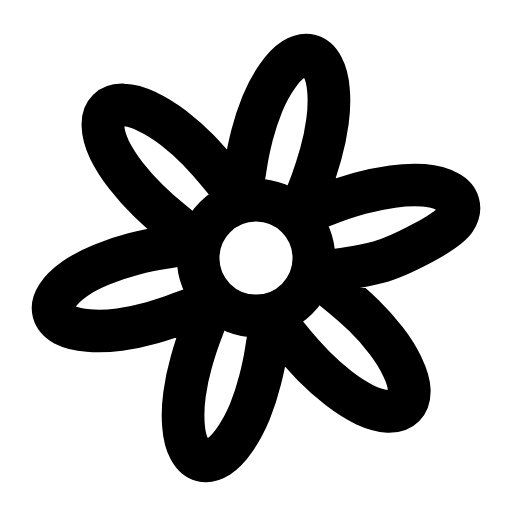
t = 0.00 s
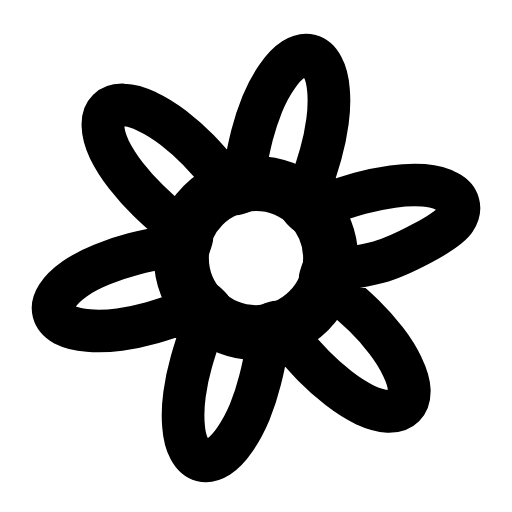
t = 0.26 s
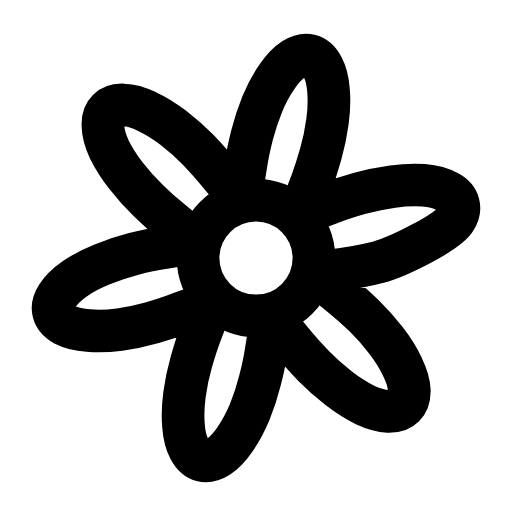
t = 0.53 s
t = 0.78 s: frame unchanged from t = 0.00 s, image omitted
t = 1.06 s: frame unchanged from t = 0.00 s, image omitted
t = 1.33 s: frame unchanged from t = 0.00 s, image omitted

The animated SVG that drew these frames (rendered in a browser with its animation timeline set to each time). Animation: 1 SMIL element (animateTransform=1); one cycle of 1.60 s, repeats indefinitely.

<svg xmlns="http://www.w3.org/2000/svg" width="24" height="24" viewBox="0 0 24 24" fill="none"><g transform="translate(-2.16 -1.003) scale(1.18)"><path stroke="currentColor" stroke-width="1.695" stroke-linecap="round" stroke-linejoin="round" fill="none" d="M14.61 11.69L14.55 11.89L14.78 12.09Q15.01 12.28 15.41 12.61Q15.82 12.94 16.29 13.39Q16.76 13.85 17.17 14.38Q17.58 14.91 17.82 15.43Q18.07 15.94 18.09 16.35Q18.1 16.76 17.88 16.98Q17.66 17.2 17.25 17.19Q16.84 17.17 16.32 16.93Q15.81 16.68 15.28 16.27Q14.75 15.86 14.29 15.39Q13.84 14.92 13.51 14.52Q13.18 14.11 12.98 13.88L12.79 13.65L12.59 13.71L12.54 14.01Q12.48 14.3 12.4 14.82Q12.32 15.33 12.16 15.96Q12 16.6 11.75 17.22Q11.49 17.84 11.16 18.31Q10.84 18.78 10.5 19Q10.15 19.22 9.85 19.14Q9.55 19.06 9.36 18.7Q9.16 18.33 9.12 17.76Q9.07 17.19 9.16 16.52Q9.25 15.86 9.43 15.23Q9.61 14.6 9.79 14.12Q9.98 13.63 10.08 13.35L10.18 13.06L10.04 12.92L9.75 13.02Q9.47 13.12 8.98 13.3Q8.5 13.49 7.87 13.67Q7.24 13.85 6.58 13.94Q5.91 14.03 5.34 13.98Q4.77 13.94 4.4 13.75Q4.04 13.55 3.96 13.25Q3.88 12.95 4.1 12.61Q4.32 12.26 4.79 11.93Q5.26 11.61 5.88 11.36Q6.5 11.1 7.13 10.94Q7.77 10.78 8.29 10.7Q8.8 10.62 9.1 10.56L9.39 10.51L9.45 10.31L9.22 10.12Q8.99 9.92 8.59 9.59Q8.18 9.26 7.71 8.8Q7.24 8.35 6.83 7.82Q6.42 7.29 6.17 6.78Q5.93 6.26 5.92 5.85Q5.9 5.44 6.12 5.22Q6.34 5 6.75 5.02Q7.16 5.03 7.67 5.28Q8.19 5.52 8.72 5.93Q9.25 6.34 9.71 6.81Q10.16 7.28 10.49 7.69Q10.82 8.09 11.02 8.32L11.21 8.55L11.41 8.49L11.46 8.2Q11.52 7.9 11.6 7.38Q11.68 6.87 11.84 6.23Q12 5.6 12.25 4.98Q12.51 4.36 12.84 3.89Q13.16 3.42 13.5 3.2Q13.85 2.98 14.15 3.06Q14.45 3.14 14.64 3.5Q14.84 3.87 14.88 4.44Q14.93 5.01 14.84 5.67Q14.75 6.34 14.57 6.97Q14.39 7.6 14.21 8.09Q14.02 8.57 13.92 8.86L13.82 9.14L13.96 9.28L14.25 9.18Q14.53 9.08 15.02 8.89Q15.5 8.71 16.13 8.53Q16.76 8.35 17.43 8.26Q18.09 8.17 18.66 8.21Q19.23 8.26 19.59 8.46Q19.96 8.65 20.04 8.95Q20.12 9.25 19.9 9.59Q19.68 9.94 18.59 10.52Q17.5 11.1 16.87 11.26Q16.23 11.42 15.71 11.5Q15.2 11.58 14.9 11.63L14.61 11.69Z"></path><g transform="translate(12 11.1)"><g><animateTransform attributeName="transform" type="scale" values="1;1;1.35;1;1;1;1;1.35;1;1;1" keyTimes="0;0.135;0.2475;0.36;0.45;0.6;0.66;0.735;0.81;0.9;1" dur="1.6s" repeatCount="indefinite" calcMode="spline" keySplines="0.16 1 0.3 1;0.16 1 0.3 1;0.16 1 0.3 1;0.16 1 0.3 1;0.16 1 0.3 1;0.16 1 0.3 1;0.16 1 0.3 1;0.16 1 0.3 1;0.16 1 0.3 1;0.16 1 0.3 1"/><g transform="translate(-12 -11.1)"><g><circle stroke="currentColor" stroke-width="1.695" stroke-linecap="round" stroke-linejoin="round" fill="none" cx="12" cy="11.1" r="2.3"></circle></g></g></g></g></g></svg>
